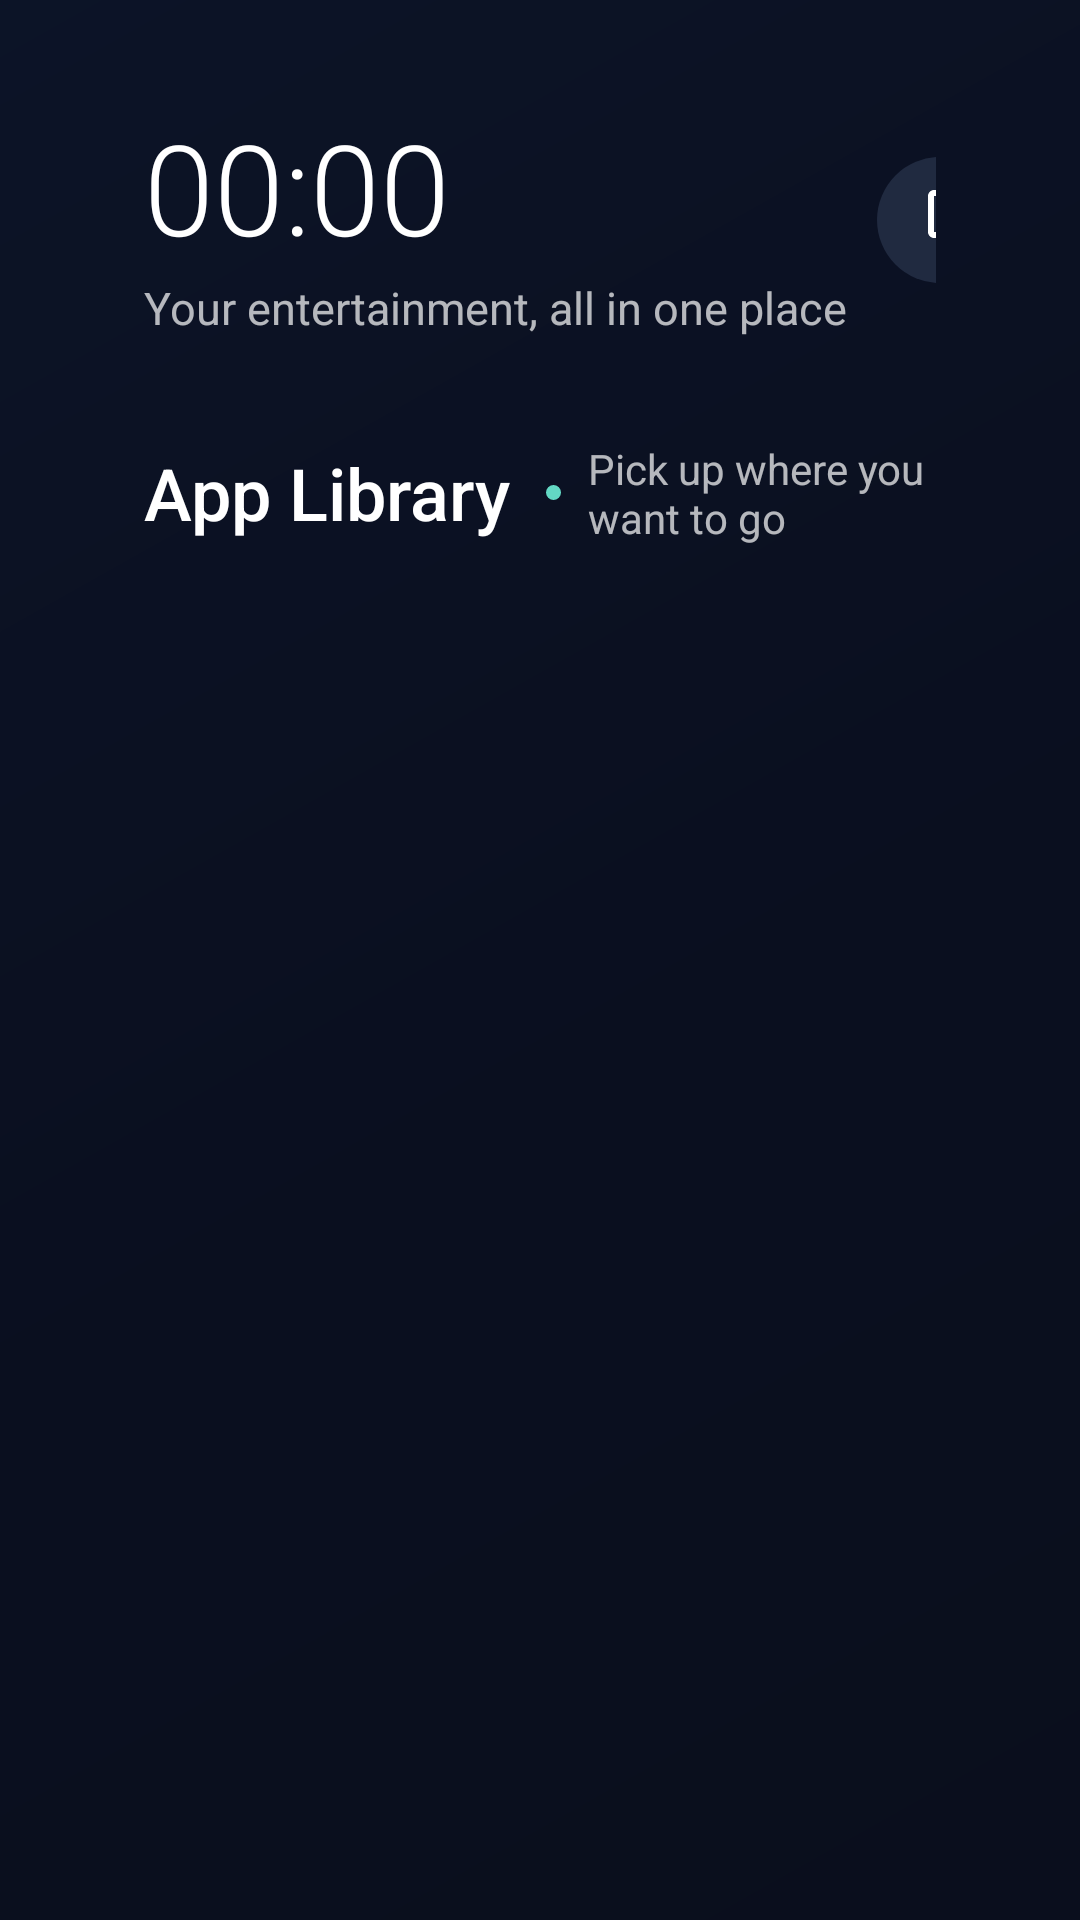

Write the Android layout XML for this screen, with the resource values it uses.
<!-- AndroidManifest.xml: application theme Theme.MitvTvLauncher -->
<!-- res/layout/activity_main.xml -->
<?xml version="1.0" encoding="utf-8"?>
<FrameLayout xmlns:android="http://schemas.android.com/apk/res/android"
    android:id="@+id/root"
    android:layout_width="match_parent"
    android:layout_height="match_parent"
    android:background="@drawable/home_background">

    <ImageView
        android:id="@+id/homeWallpaper"
        android:layout_width="match_parent"
        android:layout_height="match_parent"
        android:scaleType="centerCrop"
        android:visibility="gone"
        android:importantForAccessibility="no" />

    <View
        android:layout_width="match_parent"
        android:layout_height="match_parent"
        android:background="#990B1020"
        android:importantForAccessibility="no" />

    <LinearLayout
        android:layout_width="match_parent"
        android:layout_height="match_parent"
        android:orientation="vertical"
        android:paddingStart="48dp"
        android:paddingEnd="48dp">

        <LinearLayout
            android:layout_width="match_parent"
            android:layout_height="wrap_content"
            android:layout_marginTop="34dp"
            android:gravity="center_vertical"
            android:orientation="horizontal">

            <LinearLayout
                android:layout_width="0dp"
                android:layout_height="wrap_content"
                android:layout_weight="1"
                android:orientation="vertical">

                <TextView
                    android:id="@+id/clock"
                    android:layout_width="wrap_content"
                    android:layout_height="wrap_content"
                    android:text="00:00"
                    android:textColor="@color/text_primary"
                    android:textSize="42sp"
                    android:fontFamily="sans-serif-light" />

                <TextView
                    android:layout_width="wrap_content"
                    android:layout_height="wrap_content"
                    android:layout_marginTop="2dp"
                    android:text="@string/home_tagline"
                    android:textColor="@color/text_secondary"
                    android:textSize="15sp"
                    android:fontFamily="sans-serif" />
            </LinearLayout>

            <LinearLayout
                android:id="@+id/topButtons"
                android:layout_width="wrap_content"
                android:layout_height="wrap_content"
                android:orientation="horizontal">

                <TextView
                    android:id="@+id/btnMirror"
                    style="@style/TopButton"
                    android:text="@string/mirror"
                    android:drawableStart="@drawable/ic_mirror" />

                <TextView
                    android:id="@+id/btnSettings"
                    style="@style/TopButton"
                    android:text="@string/settings"
                    android:drawableStart="@drawable/ic_settings" />

                <TextView
                    android:id="@+id/btnInputs"
                    style="@style/TopButton"
                    android:text="@string/inputs"
                    android:drawableStart="@drawable/ic_inputs" />
            </LinearLayout>
        </LinearLayout>

        <LinearLayout
            android:layout_width="match_parent"
            android:layout_height="wrap_content"
            android:layout_marginTop="34dp"
            android:gravity="center_vertical"
            android:orientation="horizontal">

            <TextView
                android:layout_width="wrap_content"
                android:layout_height="wrap_content"
                android:text="@string/app_library"
                android:textColor="@color/text_primary"
                android:textSize="24sp"
                android:fontFamily="sans-serif-medium" />

            <View
                android:layout_width="5dp"
                android:layout_height="5dp"
                android:layout_marginStart="12dp"
                android:background="@drawable/accent_dot" />

            <TextView
                android:layout_width="wrap_content"
                android:layout_height="wrap_content"
                android:layout_marginStart="9dp"
                android:text="@string/app_library_hint"
                android:textColor="@color/text_secondary"
                android:textSize="14sp" />
        </LinearLayout>

        <androidx.recyclerview.widget.RecyclerView
            android:id="@+id/grid"
            android:layout_width="match_parent"
            android:layout_height="0dp"
            android:layout_marginTop="14dp"
            android:layout_weight="1"
            android:clipToPadding="false"
            android:descendantFocusability="afterDescendants"
            android:overScrollMode="never"
            android:paddingTop="8dp"
            android:paddingBottom="40dp"
            android:scrollbars="none" />
    </LinearLayout>
</FrameLayout>
<!-- resources referenced by this layout -->
<resources>
  <color name="text_primary">#FFFFFFFF</color>
  <color name="text_secondary">#B3FFFFFF</color>
  <!-- drawable accent_dot (drawable) -->
  <?xml version="1.0" encoding="utf-8"?>
  <shape xmlns:android="http://schemas.android.com/apk/res/android" android:shape="oval">
      <solid android:color="@color/teal" />
  </shape>
  <!-- drawable home_background (drawable) -->
  <?xml version="1.0" encoding="utf-8"?>
  <shape xmlns:android="http://schemas.android.com/apk/res/android" android:shape="rectangle">
      <gradient android:angle="315" android:startColor="#FF101B32" android:centerColor="#FF0B1020" android:endColor="#FF090D18" />
  </shape>
  <!-- drawable ic_inputs (drawable) -->
  <?xml version="1.0" encoding="utf-8"?>
  <vector xmlns:android="http://schemas.android.com/apk/res/android"
      android:width="24dp" android:height="24dp"
      android:viewportWidth="24" android:viewportHeight="24">
      <path android:fillColor="#FFFFFFFF"
          android:pathData="M21,3.01H3c-1.1,0 -2,0.9 -2,2V9h2V4.99h18v14.03H3V15H1v4.01c0,1.1 0.9,1.99 2,1.99h18c1.1,0 2,-0.89 2,-1.99v-14c0,-1.11 -0.9,-2 -2,-2zM11,16l4,-4 -4,-4v3H1v2h10v3z" />
  </vector>
  <!-- drawable ic_mirror (drawable) -->
  <?xml version="1.0" encoding="utf-8"?>
  <vector xmlns:android="http://schemas.android.com/apk/res/android"
      android:width="24dp" android:height="24dp"
      android:viewportWidth="24" android:viewportHeight="24">
      <path android:fillColor="#FFFFFFFF"
          android:pathData="M21,2H3C1.9,2 1,2.9 1,4v12c0,1.1 0.9,2 2,2h7v2H8v2h8v-2h-2v-2h7c1.1,0 2,-0.9 2,-2V4C23,2.9 22.1,2 21,2zM21,16H3V4h18V16z" />
  </vector>
  <string name="app_library">App Library</string>
  <string name="app_library_hint">Pick up where you want to go</string>
  <string name="home_tagline">Your entertainment, all in one place</string>
  <string name="inputs">Inputs</string>
  <string name="mirror">Second Screen</string>
  <string name="settings">Settings</string>
  <style name="Theme.MitvTvLauncher" parent="Theme.AppCompat.NoActionBar">
          <item name="android:windowBackground">@color/background</item>
          <item name="android:colorBackground">@color/background</item>
          <item name="android:windowAnimationStyle">@null</item>
          <item name="android:windowFullscreen">true</item>
      </style>
  <color name="teal">#FF63D8C4</color>
  <!-- drawable pill_bg (drawable) -->
  <?xml version="1.0" encoding="utf-8"?>
  <selector xmlns:android="http://schemas.android.com/apk/res/android">
      <item android:state_focused="true">
          <shape android:shape="rectangle">
              <solid android:color="@color/accent" />
              <stroke android:width="3dp" android:color="@color/teal" />
              <corners android:radius="21dp" />
          </shape>
      </item>
      <item android:state_pressed="true">
          <shape android:shape="rectangle">
              <solid android:color="@color/accent" />
              <corners android:radius="21dp" />
          </shape>
      </item>
      <item>
          <shape android:shape="rectangle">
              <solid android:color="@color/pill_bg" />
              <corners android:radius="21dp" />
          </shape>
      </item>
  </selector>
  <color name="background">#FF0B1020</color>
  <color name="accent">#FF7C6DFF</color>
  <color name="pill_bg">#FF202A40</color>
</resources>
